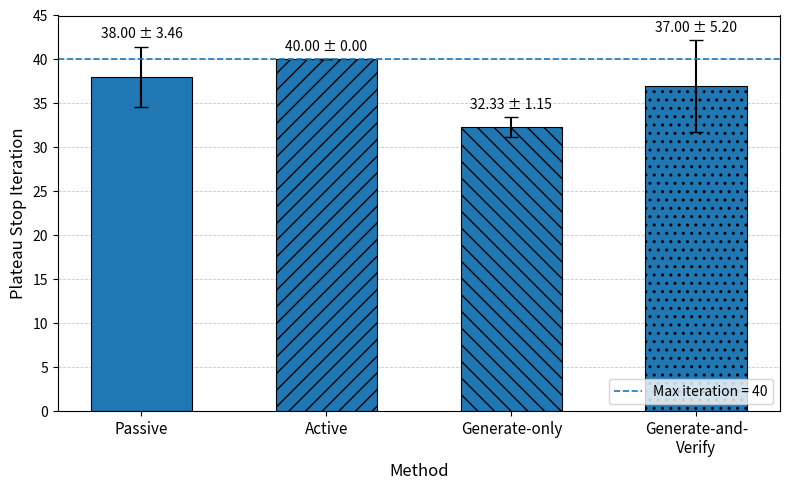

This chart was generated by the following Python code:
import numpy as np
import matplotlib.pyplot as plt

# =========================
# Data: mean ± std over 3 random seeds
# =========================
methods = [
    "Passive",
    "Active",
    "Generate-only",
    "Generate-and-\nVerify"
]

means = np.array([38.00, 40.00, 32.33, 37.00])
stds = np.array([3.46, 0.00, 1.15, 5.20])

max_iteration = 40

# =========================
# Plot
# =========================
x = np.arange(len(methods))

fig, ax = plt.subplots(figsize=(8, 5))

bars = ax.bar(
    x,
    means,
    yerr=stds,
    capsize=5,
    width=0.55,
    edgecolor="black",
    linewidth=0.8
)

# Add hatch patterns for black-and-white readability
hatches = ["", "//", "\\\\", ".."]
for bar, hatch in zip(bars, hatches):
    bar.set_hatch(hatch)

# Reference line for maximum iteration
ax.axhline(
    y=max_iteration,
    linestyle="--",
    linewidth=1.2,
    label=f"Max iteration = {max_iteration}"
)

# Add value labels
for i, (mean, std) in enumerate(zip(means, stds)):
    ax.text(
        i,
        mean + std + 0.6,
        f"{mean:.2f} ± {std:.2f}",
        ha="center",
        va="bottom",
        fontsize=10
    )

# =========================
# Axes settings
# =========================
ax.set_xlabel("Method", fontsize=12)
ax.set_ylabel("Plateau Stop Iteration", fontsize=12)

ax.set_xticks(x)
ax.set_xticklabels(methods, fontsize=11)

ax.set_ylim(0, 45)
ax.set_yticks(np.arange(0, 46, 5))

ax.grid(axis="y", linestyle="--", linewidth=0.6, alpha=0.7)
ax.set_axisbelow(True)

ax.legend(loc="lower right", frameon=True, fontsize=10)

plt.tight_layout()

# =========================
# Save figures
# =========================
plt.savefig("plateau_stop_iteration_bar.png", dpi=300, bbox_inches="tight")
plt.savefig("plateau_stop_iteration_bar.pdf", bbox_inches="tight")

plt.show()
